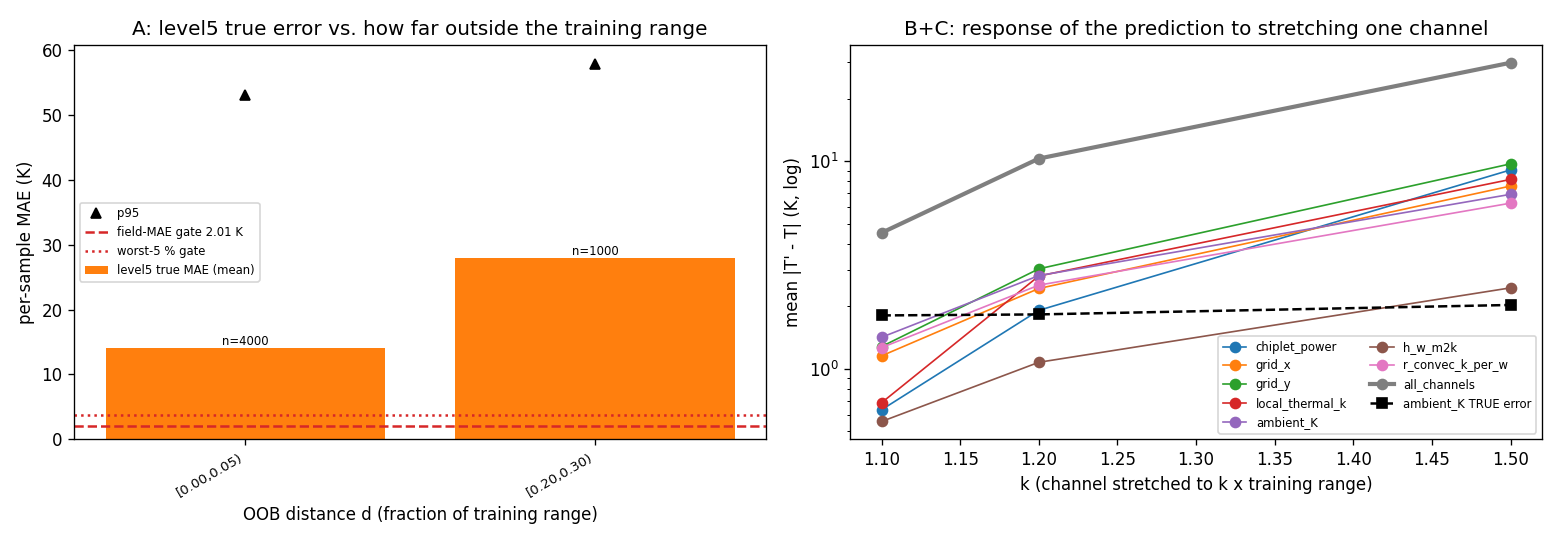

The data file committed next to this chart (first rows):
experiment, channel, x, x_hi, n, mae_mean_K, mae_p95_K, tmax_err_median_K, response_mean_K, dTmax_mean_K
A_level5_vs_oob_distance, all, 0.0, 0.05, 4000, 14.09, 53.05, 16.82, , 
A_level5_vs_oob_distance, all, 0.2, 0.3, 1000, 27.99, 57.86, 37.08, , 
A_level5_per_case, case0, 0.2322, 0.2322, 1000, 27.99, 57.86, 37.08, , 
A_level5_per_case, case1, 0.0, 0.0, 1000, 11.8, 21.67, 8.807, , 
A_level5_per_case, case2, 0.0, 4.001515391198639e-08, 1000, 31.96, 77.48, 47.36, , 
A_level5_per_case, case3, 0.0, 0.0003745, 1000, 7.474, 11.71, 16.15, , 
A_level5_per_case, case4, 0.0, 0.0, 1000, 5.111, 10.33, 21.99, , 
C_response_vs_scale, chiplet_power, 1.0, 0.0, 200, , , , 0.0, 0.0
C_response_vs_scale, chiplet_power, 1.1, 0.1, 200, , , , 0.635, 0.5474
C_response_vs_scale, chiplet_power, 1.2, 0.2, 200, , , , 1.913, 2.298
C_response_vs_scale, chiplet_power, 1.5, 0.5, 200, , , , 9.084, 6.423
C_response_vs_scale, grid_x, 1.0, 0.0, 200, , , , 0.0, 0.0
C_response_vs_scale, grid_x, 1.1, 0.1, 200, , , , 1.155, 1.483
C_response_vs_scale, grid_x, 1.2, 0.2, 200, , , , 2.438, 3.528
C_response_vs_scale, grid_x, 1.5, 0.5, 200, , , , 7.595, 12.92
C_response_vs_scale, grid_y, 1.0, 0.0, 200, , , , 0.0, 0.0
C_response_vs_scale, grid_y, 1.1, 0.1, 200, , , , 1.28, 1.886
C_response_vs_scale, grid_y, 1.2, 0.2, 200, , , , 3.031, 4.828
C_response_vs_scale, grid_y, 1.5, 0.5, 200, , , , 9.717, 11.61
C_response_vs_scale, local_thermal_k, 1.0, 0.0, 200, , , , 0.0, 0.0
C_response_vs_scale, local_thermal_k, 1.1, 0.1, 200, , , , 0.6867, 0.7664
C_response_vs_scale, local_thermal_k, 1.2, 0.2, 200, , , , 2.8, 5.239
C_response_vs_scale, local_thermal_k, 1.5, 0.5, 200, , , , 8.176, 17.71
B_ambient_true_error_vs_scale, ambient_K, 1.0, 0.0, 200, 1.804, 3.387, 0.8498, 0.0, 0.0
B_ambient_true_error_vs_scale, ambient_K, 1.1, 0.09951, 200, 1.808, 3.416, 0.8311, 1.419, 1.375
B_ambient_true_error_vs_scale, ambient_K, 1.2, 0.1995, 200, 1.828, 3.468, 0.763, 2.812, 2.752
B_ambient_true_error_vs_scale, ambient_K, 1.5, 0.4993, 200, 2.03, 4.137, 0.9272, 6.929, 6.96
C_response_vs_scale, h_w_m2k, 1.0, 0.0, 200, , , , 1.3535842299461366e-06, -3.0517578125e-07
C_response_vs_scale, h_w_m2k, 1.1, 0.06239, 200, , , , 0.5573, -0.6717
C_response_vs_scale, h_w_m2k, 1.2, 0.159, 200, , , , 1.075, -1.302
C_response_vs_scale, h_w_m2k, 1.5, 0.4487, 200, , , , 2.455, -2.988
C_response_vs_scale, r_convec_k_per_w, 1.0, 0.0, 200, , , , 1.8939375877380372e-07, -1.52587890625e-07
C_response_vs_scale, r_convec_k_per_w, 1.1, 0.0, 200, , , , 1.265, 1.245
C_response_vs_scale, r_convec_k_per_w, 1.2, 0.0, 200, , , , 2.53, 2.43
C_response_vs_scale, r_convec_k_per_w, 1.5, 0.1414, 200, , , , 6.282, 6.286
C_response_vs_scale, all_channels, 1.0, 0.0, 200, , , , 1.5429779887199402e-06, -4.57763671875e-07
C_response_vs_scale, all_channels, 1.1, 0.1, 200, , , , 4.522, 6.944
C_response_vs_scale, all_channels, 1.2, 0.2, 200, , , , 10.3, 15.17
C_response_vs_scale, all_channels, 1.5, 0.5, 200, , , , 29.83, 41.33
